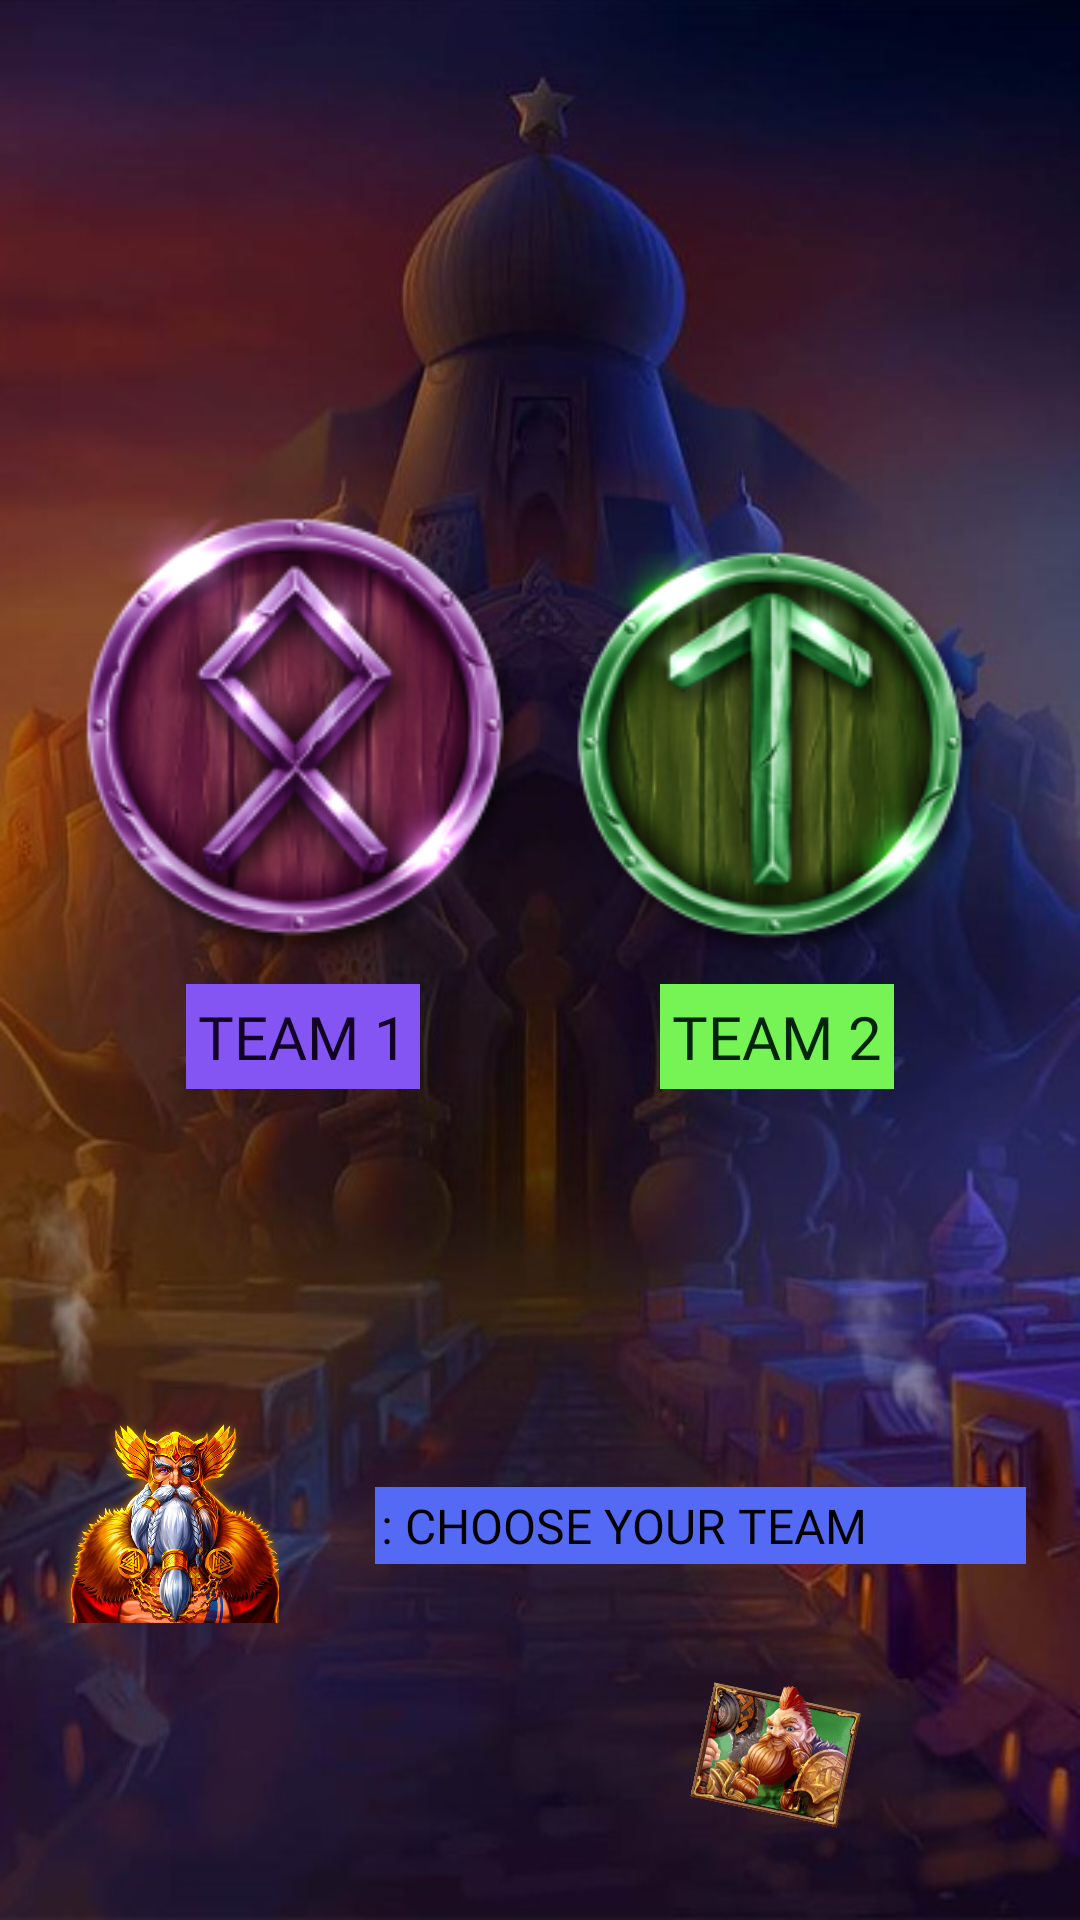

Reconstruct the res/layout file that produces this screen, plus the resources it refers to.
<!-- AndroidManifest.xml: application theme Theme.RisingOfAurora -->
<!-- res/layout/fragment_staaart.xml -->
<?xml version="1.0" encoding="utf-8"?>
<androidx.constraintlayout.widget.ConstraintLayout xmlns:android="http://schemas.android.com/apk/res/android"
    xmlns:app="http://schemas.android.com/apk/res-auto"
    xmlns:tools="http://schemas.android.com/tools"
    android:layout_width="match_parent"
    android:layout_height="match_parent"
    android:background="@drawable/baacccc"
    tools:context=".fffffrrraaggmemnnts.StaaartFragment">

    <androidx.constraintlayout.widget.Guideline
        android:id="@+id/guideline_hor_30"
        android:layout_width="wrap_content"
        android:layout_height="wrap_content"
        android:orientation="horizontal"
        app:layout_constraintGuide_percent="0.30" />


    <androidx.constraintlayout.widget.Guideline
        android:id="@+id/guideline_hor_10ddd"
        android:layout_width="wrap_content"
        android:layout_height="wrap_content"
        android:orientation="horizontal"
        app:layout_constraintGuide_percent="0.10" />


    <ImageView
        android:id="@+id/img_el1"
        android:layout_width="150dp"
        android:layout_height="150dp"
        android:src="@drawable/i1"
        app:layout_constraintBottom_toBottomOf="@id/guideline_hor_50fgrr"
        app:layout_constraintEnd_toStartOf="@id/img_el2"
        app:layout_constraintStart_toStartOf="@id/guideline_vert_05gt" />


    <ImageView
        android:id="@+id/img_el2"
        android:layout_width="150dp"
        android:layout_height="150dp"
        android:src="@drawable/i2"
        app:layout_constraintBottom_toBottomOf="@id/guideline_hor_50fgrr"
        app:layout_constraintEnd_toEndOf="@id/guideline_vert_95gtgtt"
        app:layout_constraintStart_toEndOf="@id/img_el1" />

    <ImageView
        android:id="@+id/img_elfrgtgtgtgt"
        android:layout_width="50dp"
        android:layout_height="50dp"
        android:rotation="12"
        android:src="@drawable/rrrrr"
        app:layout_constraintBottom_toBottomOf="@id/guideline_hor_95gttg"
        app:layout_constraintEnd_toEndOf="@id/guideline_vert_95gtgtt"
        app:layout_constraintStart_toEndOf="@id/img_el1" />


    <androidx.constraintlayout.widget.Guideline
        android:id="@+id/guideline_hor_05gt"
        android:layout_width="wrap_content"
        android:layout_height="wrap_content"
        android:orientation="horizontal"
        app:layout_constraintGuide_percent="0.05" />

    <androidx.constraintlayout.widget.Guideline
        android:id="@+id/guideline_hor_20"
        android:layout_width="wrap_content"
        android:layout_height="wrap_content"
        android:orientation="horizontal"
        app:layout_constraintGuide_percent="0.20" />

    <TextView
        android:id="@+id/tv_team_1"
        android:layout_width="wrap_content"
        android:layout_height="wrap_content"
        android:background="#8555F4"
        android:layout_marginTop="8dp"
        android:fontFamily="@font/opensans_extra_bold"
        android:padding="4dp"
        android:text="Team 1"
        android:textAllCaps="true"
        android:textColor="#120125"
        android:textSize="20sp"
        app:layout_constraintEnd_toEndOf="@id/img_el1"
        app:layout_constraintStart_toStartOf="@id/img_el1"
        app:layout_constraintTop_toBottomOf="@id/img_el1" />

    <TextView
        android:id="@+id/tv_team_2"
        android:layout_width="wrap_content"
        android:layout_height="wrap_content"
        android:background="#77F455"
        android:layout_marginTop="8dp"
        android:fontFamily="@font/opensans_extra_bold"
        android:padding="4dp"
        android:text="Team 2"
        android:textAllCaps="true"
        android:textColor="#01250B"
        android:textSize="20sp"
        app:layout_constraintEnd_toEndOf="@id/img_el2"
        app:layout_constraintStart_toStartOf="@id/img_el2"
        app:layout_constraintTop_toBottomOf="@id/img_el2" />


    <androidx.constraintlayout.widget.Guideline
        android:id="@+id/guideline_hor_13dd"
        android:layout_width="wrap_content"
        android:layout_height="wrap_content"
        android:orientation="horizontal"
        app:layout_constraintGuide_percent="0.13" />

    <androidx.constraintlayout.widget.Guideline
        android:id="@+id/guideline_hor_95gttg"
        android:layout_width="wrap_content"
        android:layout_height="wrap_content"
        android:orientation="horizontal"
        app:layout_constraintGuide_percent="0.95" />

    <androidx.constraintlayout.widget.Guideline
        android:id="@+id/guideline_hor_85ddd"
        android:layout_width="wrap_content"
        android:layout_height="wrap_content"
        android:orientation="horizontal"
        app:layout_constraintGuide_percent="0.85" />

    <androidx.constraintlayout.widget.Guideline
        android:id="@+id/guideline_hor_50fgrr"
        android:layout_width="wrap_content"
        android:layout_height="wrap_content"
        android:orientation="horizontal"
        app:layout_constraintGuide_percent="0.50" />

    <androidx.constraintlayout.widget.Guideline
        android:id="@+id/guideline_vert_95gtgtt"
        android:layout_width="wrap_content"
        android:layout_height="wrap_content"
        android:orientation="vertical"
        app:layout_constraintGuide_percent="0.95" />

    <androidx.constraintlayout.widget.Guideline
        android:id="@+id/guideline_vert_05gt"
        android:layout_width="wrap_content"
        android:layout_height="wrap_content"
        android:orientation="vertical"
        app:layout_constraintGuide_percent="0.05" />

    <androidx.constraintlayout.widget.Guideline
        android:id="@+id/guideline_vert_50gtgtg"
        android:layout_width="wrap_content"
        android:layout_height="wrap_content"
        android:orientation="vertical"
        app:layout_constraintGuide_percent="0.50" />

    <ImageView
        android:id="@+id/img_mechanicerfgt"
        android:layout_width="75dp"
        android:layout_height="75dp"
        android:src="@drawable/ussssser"
        app:layout_constraintBottom_toBottomOf="@id/guideline_hor_85ddd"
        app:layout_constraintStart_toStartOf="@id/guideline_vert_05gt" />

    <TextView
        android:id="@+id/juujjuujuj"
        android:layout_width="0dp"
        android:layout_height="wrap_content"
        android:layout_marginStart="32dp"
        android:layout_marginTop="4dp"
        android:background="#556AF4"
        android:fontFamily="@font/opensans_extra_bold"
        android:padding="2dp"
        android:text=": Choose your team"
        android:textAllCaps="true"
        android:textColor="@color/black"
        android:textSize="16sp"
        app:layout_constraintBottom_toBottomOf="@id/img_mechanicerfgt"
        app:layout_constraintEnd_toEndOf="@id/guideline_vert_95gtgtt"
        app:layout_constraintStart_toEndOf="@id/img_mechanicerfgt"
        app:layout_constraintTop_toTopOf="@id/img_mechanicerfgt" />


</androidx.constraintlayout.widget.ConstraintLayout>
<!-- resources referenced by this layout -->
<resources>
  <!-- drawable baacccc: jpeg bitmap (drawable, 95214 bytes) -->
  <!-- drawable i1: png bitmap (drawable, 37630 bytes) -->
  <!-- drawable i2: png bitmap (drawable, 36355 bytes) -->
  <!-- drawable rrrrr: png bitmap (drawable, 59628 bytes) -->
  <!-- drawable ussssser: png bitmap (drawable, 613472 bytes) -->
  <style name="Theme.RisingOfAurora" parent="Theme.MaterialComponents.DayNight.NoActionBar">
          
          <item name="colorPrimary">@color/purple_500</item>
          <item name="colorPrimaryVariant">@color/purple_700</item>
          <item name="colorOnPrimary">@color/white</item>
          
          <item name="colorSecondary">@color/teal_200</item>
          <item name="colorSecondaryVariant">@color/teal_700</item>
          <item name="colorOnSecondary">@color/black</item>
          
          <item name="android:statusBarColor" tools:targetApi="l">@color/black</item>
          
          <item name="android:windowAnimationStyle">@null</item>
          <item name="android:windowDisablePreview">true</item>
  
      </style>
  <!-- not gathered from this repository: default colours our renderer supplied (Android Studio template values) -->
  <color name="purple_500">#FF6200EE</color>
  <color name="purple_700">#FF3700B3</color>
  <color name="teal_200">#FF03DAC5</color>
  <color name="teal_700">#FF018786</color>
  <color name="black">#FF000000</color>
  <color name="white">#FFFFFFFF</color>
</resources>
